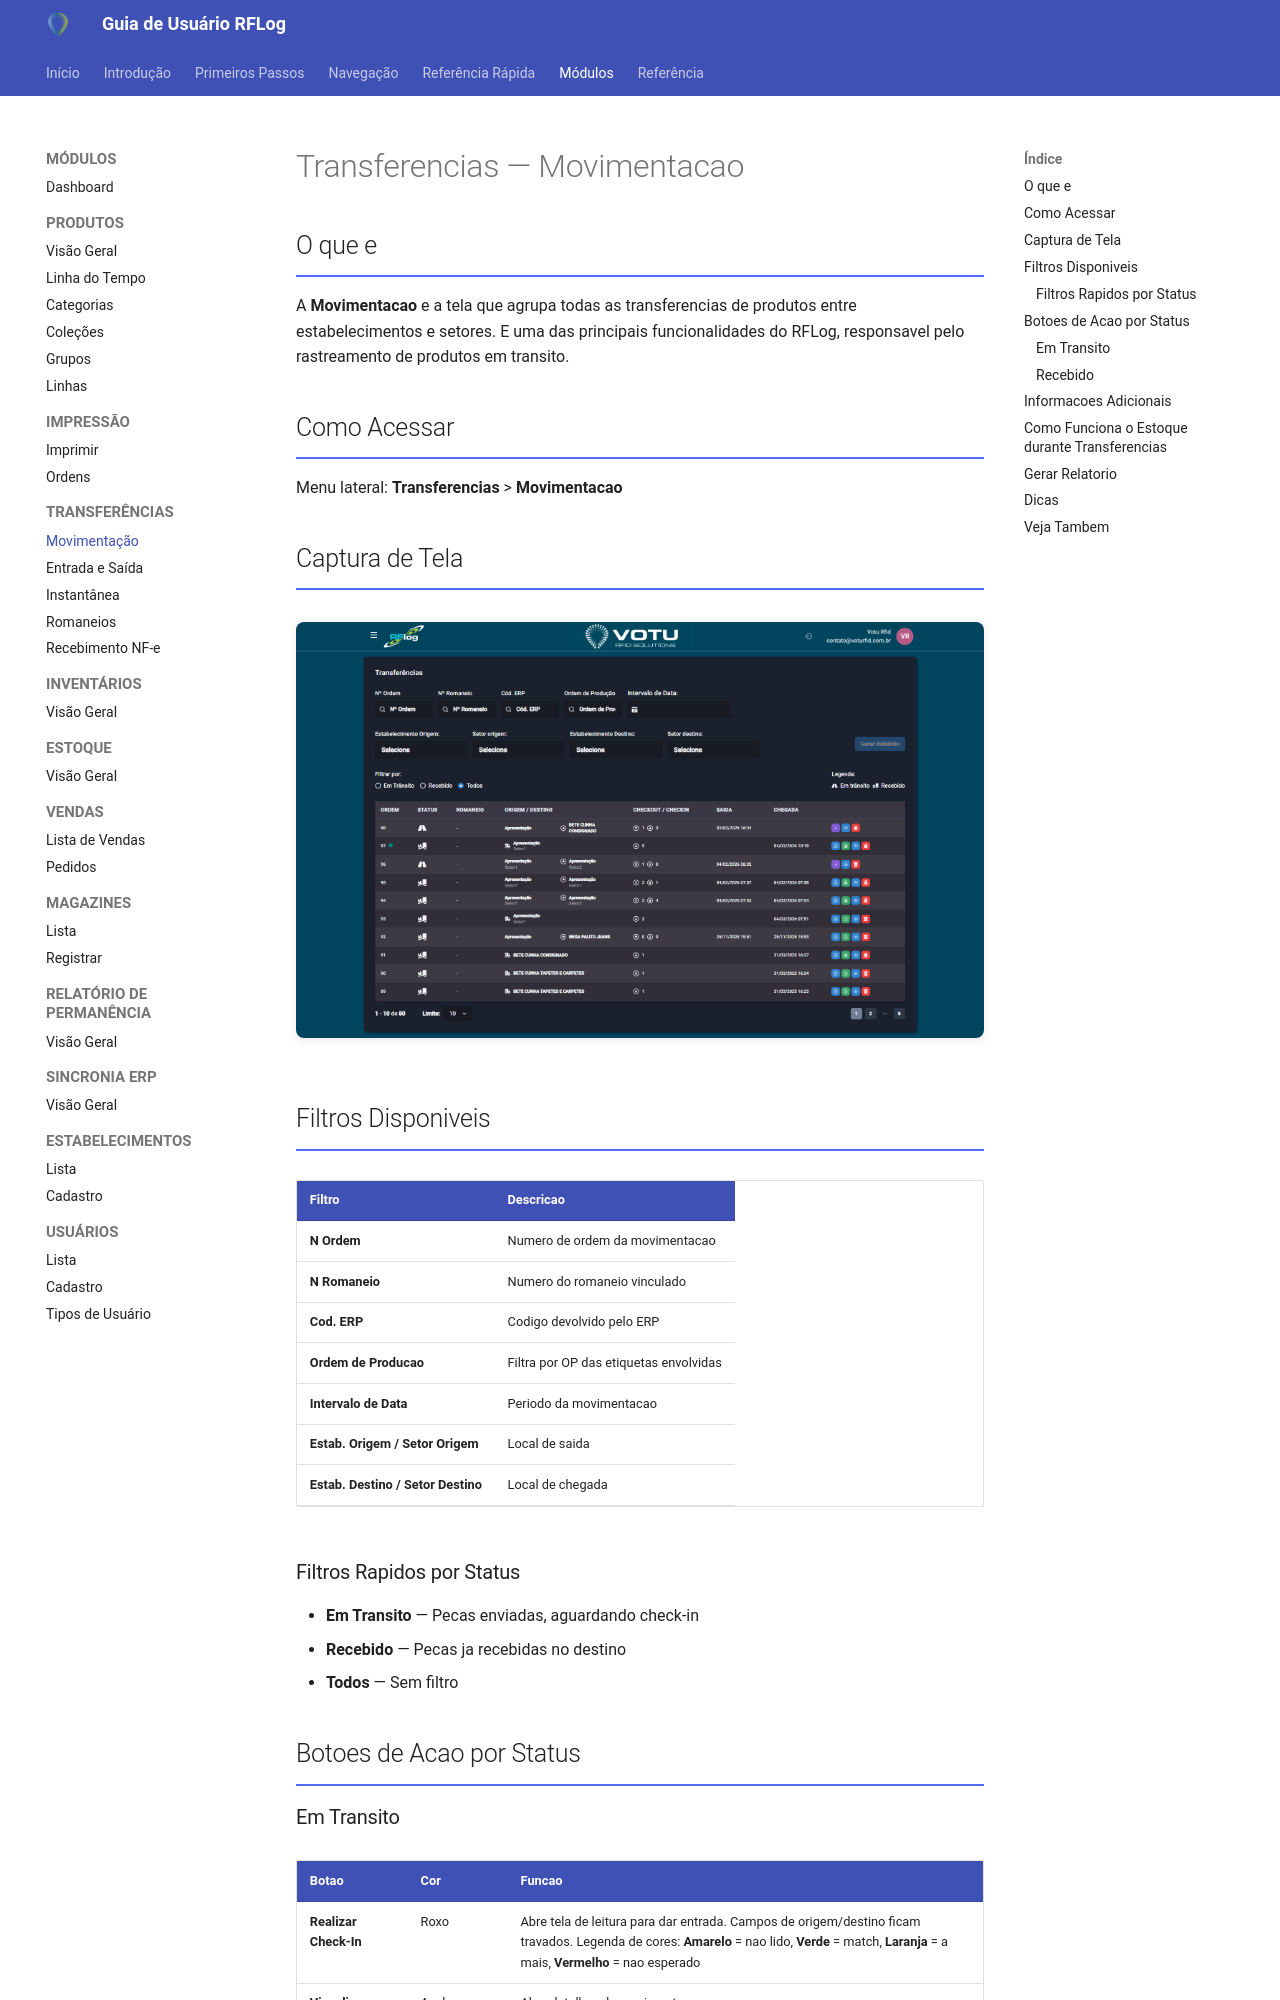

repository: rodrigoomartins/guia_rflog · page: 03_Modulos/Transferencias_Movimentacao/index.html · generator: mkdocs

---
tags: [rflog, modulo, transferencias]
data: 2026-04-15
---

# Transferencias — Movimentacao

## O que e

A **Movimentacao** e a tela que agrupa todas as transferencias de produtos entre estabelecimentos e setores. E uma das principais funcionalidades do RFLog, responsavel pelo rastreamento de produtos em transito.

## Como Acessar

Menu lateral: **Transferencias** > **Movimentacao**

## Captura de Tela

![Transferencias - Movimentacao](../assets/screenshots/11_transferencias_movimentacao.png)

## Filtros Disponiveis

| Filtro | Descricao |
|---|---|
| **N Ordem** | Numero de ordem da movimentacao |
| **N Romaneio** | Numero do romaneio vinculado |
| **Cod. ERP** | Codigo devolvido pelo ERP |
| **Ordem de Producao** | Filtra por OP das etiquetas envolvidas |
| **Intervalo de Data** | Periodo da movimentacao |
| **Estab. Origem / Setor Origem** | Local de saida |
| **Estab. Destino / Setor Destino** | Local de chegada |

### Filtros Rapidos por Status

- **Em Transito** — Pecas enviadas, aguardando check-in
- **Recebido** — Pecas ja recebidas no destino
- **Todos** — Sem filtro

## Botoes de Acao por Status

### Em Transito

| Botao | Cor | Funcao |
|---|---|---|
| **Realizar Check-In** | Roxo | Abre tela de leitura para dar entrada. Campos de origem/destino ficam travados. Legenda de cores: **Amarelo** = nao lido, **Verde** = match, **Laranja** = a mais, **Vermelho** = nao esperado |
| **Visualizar** | Azul | Abre detalhes da movimentacao |
| **Deletar** | Vermelho | Deleta e "volta" as pecas para o estoque anterior |

> **Check-In:** Selecione a zona de leitura e inicie a captura (5 segundos ou play/pause). Os itens nao lidos ficam amarelos, os encontrados ficam verdes, itens a mais ficam laranjas e itens nao esperados ficam vermelhos.
